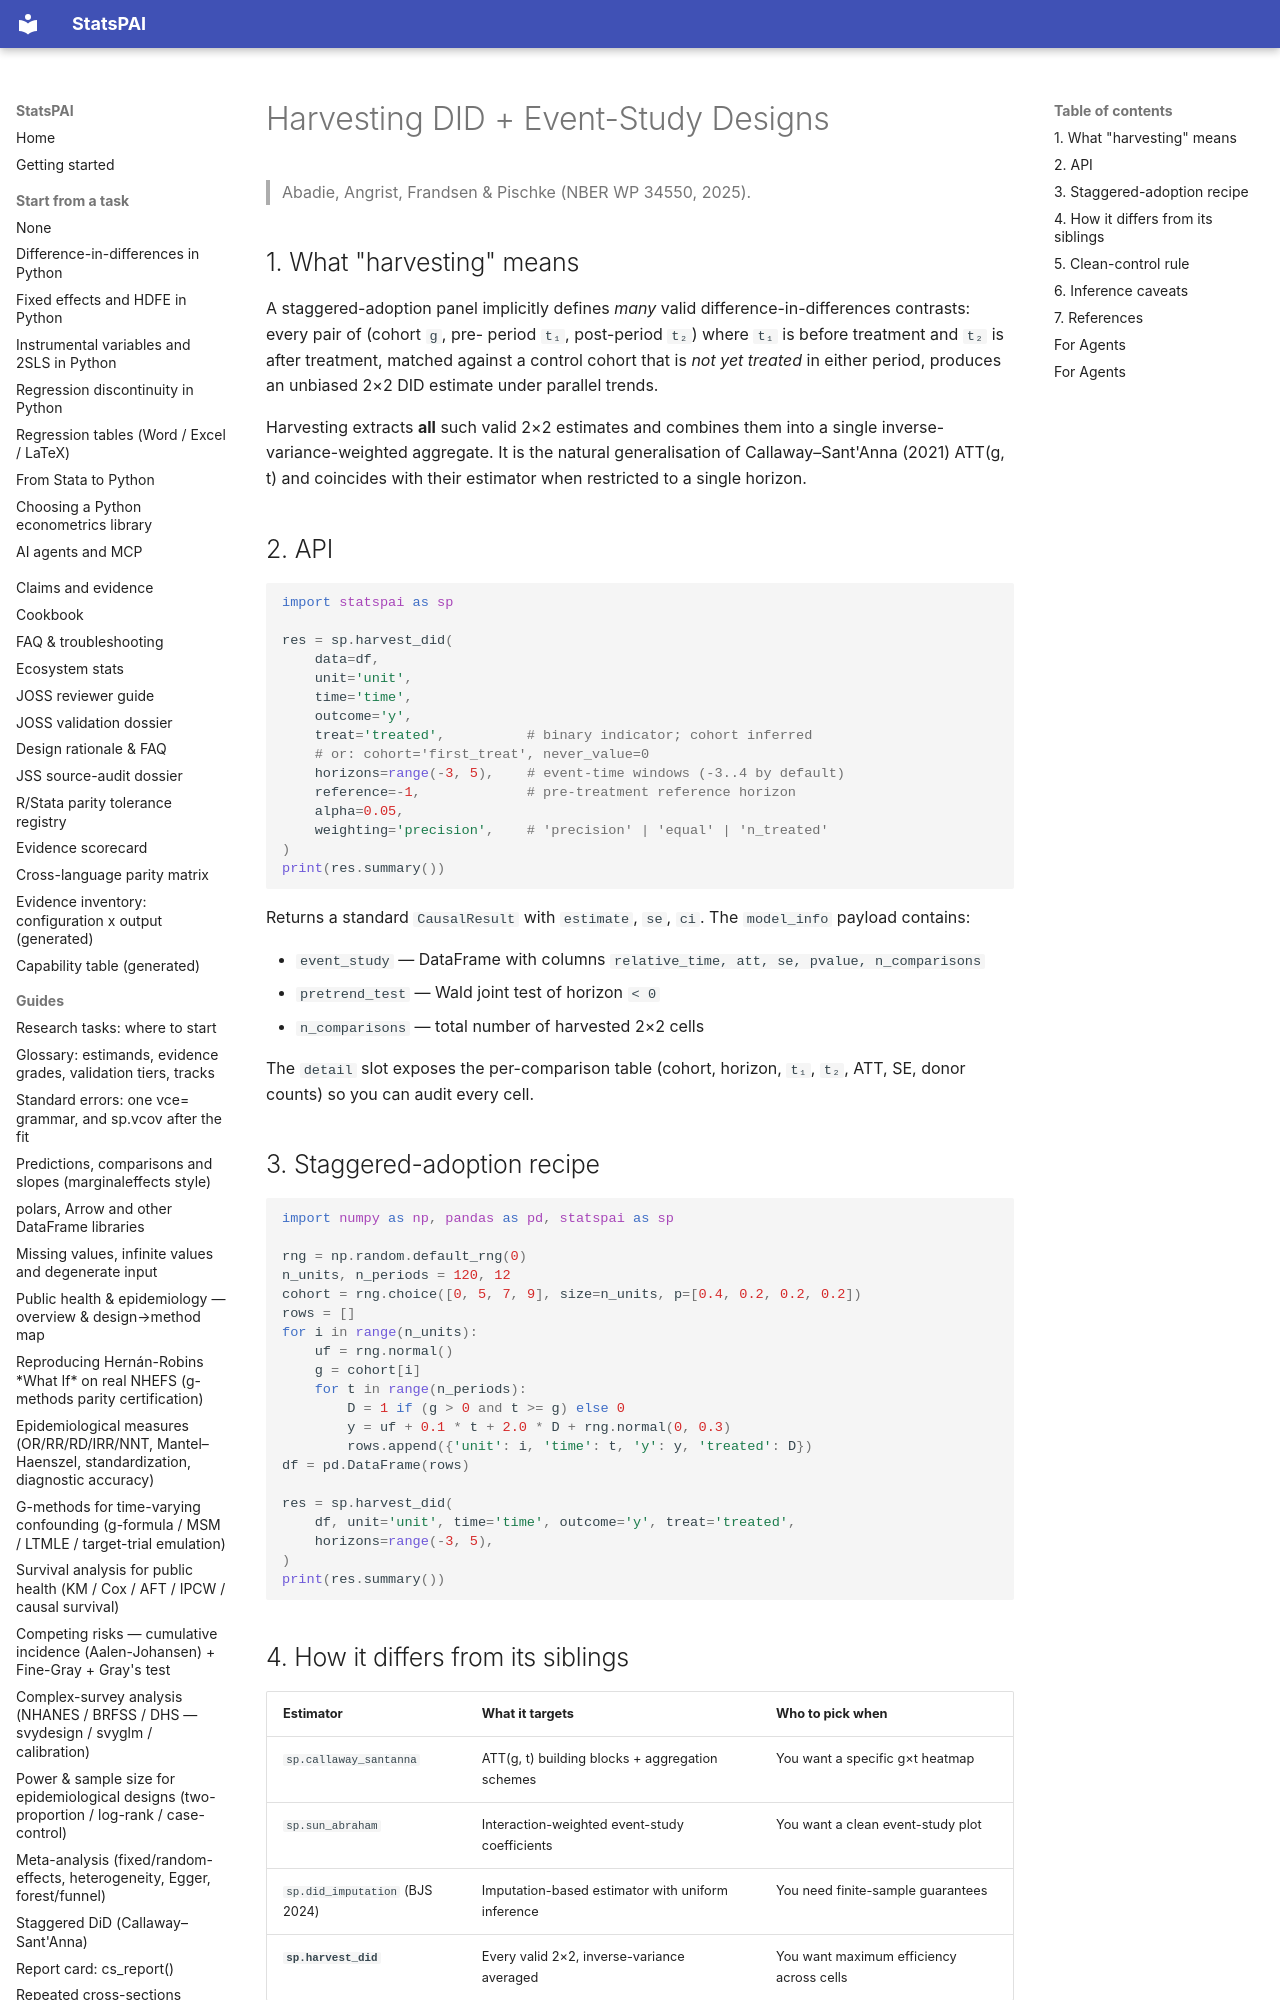

repository: brycewang-stanford/StatsPAI · page: guides/harvest_did/index.html · generator: mkdocs

# Harvesting DID + Event-Study Designs

> Abadie, Angrist, Frandsen & Pischke (NBER WP 34550, 2025).

## 1. What "harvesting" means

A staggered-adoption panel implicitly defines *many* valid
difference-in-differences contrasts: every pair of (cohort `g`, pre-
period `t₁`, post-period `t₂`) where `t₁` is before treatment and `t₂`
is after treatment, matched against a control cohort that is *not yet
treated* in either period, produces an unbiased 2×2 DID estimate under
parallel trends.

Harvesting extracts **all** such valid 2×2 estimates and combines them
into a single inverse-variance-weighted aggregate.  It is the natural
generalisation of Callaway–Sant'Anna (2021) ATT(g, t) and coincides
with their estimator when restricted to a single horizon.

## 2. API

```python
import statspai as sp

res = sp.harvest_did(
    data=df,
    unit='unit',
    time='time',
    outcome='y',
    treat='treated',          # binary indicator; cohort inferred
    # or: cohort='first_treat', never_value=0
    horizons=range(-3, 5),    # event-time windows (-3..4 by default)
    reference=-1,             # pre-treatment reference horizon
    alpha=0.05,
    weighting='precision',    # 'precision' | 'equal' | 'n_treated'
)
print(res.summary())
```

Returns a standard `CausalResult` with `estimate`, `se`, `ci`.  The
`model_info` payload contains:

- `event_study` — DataFrame with columns
  `relative_time, att, se, pvalue, n_comparisons`
- `pretrend_test` — Wald joint test of horizon `< 0`
- `n_comparisons` — total number of harvested 2×2 cells

The `detail` slot exposes the per-comparison table (cohort, horizon,
`t₁`, `t₂`, ATT, SE, donor counts) so you can audit every cell.
